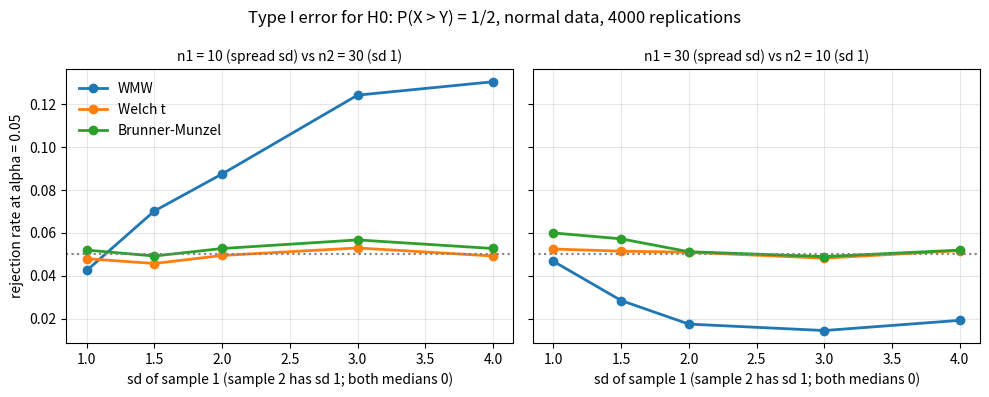

Generate this figure with matplotlib:
"""Rejection rates under equal medians but unequal spreads: WMW, Welch t and Brunner-Munzel tests."""

import numpy as np
import matplotlib.pyplot as plt
from scipy import stats

rng = np.random.default_rng(0)
reps, alpha = 4000, 0.05
ratios = np.array([1, 1.5, 2, 3, 4])
designs = [(10, 30, "n1 = 10 (spread sd) vs n2 = 30 (sd 1)"),
           (30, 10, "n1 = 30 (spread sd) vs n2 = 10 (sd 1)")]

fig, axes = plt.subplots(1, 2, figsize=(10, 4), sharey=True)
for ax, (n1, n2, title) in zip(axes, designs):
    rates = {"WMW": [], "Welch t": [], "Brunner-Munzel": []}
    for s in ratios:
        x = rng.normal(0, s, (reps, n1))
        y = rng.normal(0, 1, (reps, n2))
        rates["WMW"].append(np.mean(stats.mannwhitneyu(x, y, axis=1).pvalue < alpha))
        rates["Welch t"].append(np.mean(stats.ttest_ind(x, y, axis=1, equal_var=False).pvalue < alpha))
        rates["Brunner-Munzel"].append(np.mean(stats.brunnermunzel(x, y, axis=1).pvalue < alpha))
    for i, (name, r) in enumerate(rates.items()):
        ax.plot(ratios, r, "o-", color=f"C{i}", lw=2, label=name)
    ax.axhline(alpha, color="gray", ls=":")
    ax.set_title(title, fontsize=10)
    ax.set_xlabel("sd of sample 1 (sample 2 has sd 1; both medians 0)")
    ax.grid(alpha=0.3)
axes[0].set_ylabel("rejection rate at alpha = 0.05")
axes[0].legend(frameon=False)
fig.suptitle(f"Type I error for H0: P(X > Y) = 1/2, normal data, {reps} replications")
fig.tight_layout()
